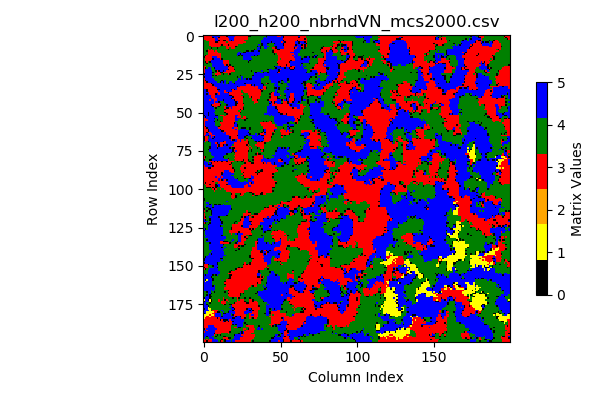

The file beside this chart, header and first rows:
3, 3, 3, 3, 3, 3, 5, 5, 5, 5, 5, 3, 3, 3, 3, 0, 5, 5, 5, 5, 5, 3, 3, 3
3, 3, 3, 3, 3, 3, 0, 5, 5, 3, 0, 3, 3, 3, 3, 3, 5, 5, 5, 5, 3, 3, 3, 3
3, 3, 3, 3, 3, 3, 3, 3, 5, 5, 3, 3, 3, 3, 3, 3, 3, 5, 5, 5, 3, 3, 3, 3
4, 4, 3, 3, 3, 3, 3, 3, 5, 5, 0, 3, 3, 0, 0, 3, 3, 5, 0, 5, 3, 3, 3, 3
4, 4, 4, 4, 3, 3, 3, 3, 0, 0, 3, 3, 3, 3, 3, 4, 3, 3, 3, 3, 3, 3, 3, 3
4, 4, 4, 4, 3, 3, 3, 3, 3, 3, 3, 3, 3, 3, 3, 3, 3, 3, 3, 3, 3, 3, 3, 3
4, 4, 4, 4, 3, 3, 3, 3, 3, 3, 3, 3, 0, 3, 3, 3, 0, 3, 3, 3, 3, 3, 3, 4
4, 4, 4, 4, 4, 3, 3, 3, 3, 3, 3, 4, 4, 4, 4, 3, 3, 3, 3, 3, 3, 0, 4, 4
4, 4, 4, 4, 4, 0, 4, 4, 4, 0, 4, 4, 4, 4, 4, 3, 3, 4, 3, 3, 3, 4, 4, 4
4, 4, 4, 3, 4, 3, 4, 4, 4, 4, 4, 4, 4, 4, 4, 4, 0, 4, 4, 4, 4, 4, 4, 4
4, 4, 0, 3, 3, 3, 3, 4, 3, 4, 4, 4, 4, 4, 4, 4, 4, 4, 4, 4, 4, 4, 4, 4
4, 4, 4, 3, 3, 3, 3, 3, 3, 3, 4, 4, 4, 4, 4, 4, 4, 4, 4, 4, 4, 4, 4, 5
4, 4, 4, 3, 3, 3, 3, 3, 3, 3, 3, 3, 4, 4, 4, 4, 4, 4, 4, 4, 4, 4, 5, 5
4, 0, 3, 3, 3, 3, 3, 3, 3, 3, 3, 3, 4, 4, 4, 4, 4, 4, 4, 4, 4, 4, 5, 0
0, 3, 3, 3, 3, 3, 5, 5, 5, 3, 3, 3, 4, 4, 4, 4, 4, 4, 4, 4, 4, 4, 4, 4
4, 3, 3, 3, 3, 3, 0, 5, 5, 5, 5, 3, 0, 4, 4, 4, 4, 4, 4, 4, 4, 4, 4, 4
4, 3, 3, 3, 3, 5, 5, 5, 5, 5, 5, 5, 5, 3, 3, 3, 3, 4, 4, 4, 4, 4, 4, 4
4, 0, 3, 4, 0, 5, 5, 5, 5, 5, 5, 5, 5, 3, 3, 3, 3, 4, 4, 4, 4, 4, 4, 4
4, 4, 0, 4, 4, 4, 5, 5, 5, 5, 5, 5, 5, 3, 3, 3, 3, 4, 4, 4, 4, 4, 4, 4
4, 4, 4, 4, 4, 4, 5, 5, 5, 5, 5, 5, 5, 5, 3, 0, 3, 0, 4, 4, 4, 4, 4, 4
3, 3, 4, 4, 4, 4, 5, 5, 5, 5, 5, 5, 5, 5, 5, 5, 0, 3, 3, 0, 4, 4, 4, 4
3, 0, 4, 5, 5, 4, 4, 0, 5, 5, 5, 5, 5, 5, 5, 5, 3, 3, 3, 3, 4, 4, 4, 4
3, 5, 5, 5, 5, 4, 4, 4, 5, 5, 5, 5, 5, 5, 5, 5, 0, 3, 3, 3, 0, 4, 4, 4
3, 5, 5, 5, 5, 5, 4, 4, 0, 3, 0, 5, 5, 0, 5, 3, 3, 3, 3, 3, 3, 4, 4, 4
3, 5, 5, 5, 5, 5, 0, 4, 4, 3, 3, 0, 0, 3, 3, 3, 3, 3, 4, 4, 4, 4, 4, 4
0, 5, 5, 5, 5, 5, 4, 4, 3, 3, 3, 3, 4, 0, 4, 4, 3, 0, 4, 4, 4, 4, 4, 4
5, 5, 5, 5, 5, 5, 0, 4, 0, 3, 4, 4, 4, 4, 4, 4, 4, 4, 4, 4, 4, 4, 4, 4
0, 5, 5, 5, 5, 5, 4, 4, 4, 4, 4, 4, 4, 4, 4, 4, 4, 4, 4, 4, 4, 4, 0, 4
3, 5, 5, 5, 5, 5, 5, 4, 4, 4, 4, 4, 4, 4, 4, 4, 4, 4, 4, 4, 4, 4, 4, 5
3, 0, 5, 5, 5, 5, 5, 5, 4, 4, 4, 4, 0, 4, 5, 4, 4, 4, 4, 4, 4, 4, 5, 5
3, 3, 0, 5, 5, 5, 5, 5, 5, 4, 4, 0, 5, 0, 5, 4, 4, 5, 5, 4, 4, 5, 5, 5
3, 3, 3, 3, 3, 0, 5, 5, 5, 5, 5, 5, 5, 4, 5, 4, 0, 5, 5, 5, 0, 5, 5, 5
3, 3, 3, 3, 3, 3, 0, 5, 5, 5, 5, 5, 5, 5, 5, 5, 5, 5, 5, 5, 5, 5, 5, 5
3, 3, 3, 3, 3, 3, 3, 3, 5, 5, 5, 5, 5, 5, 5, 5, 5, 5, 5, 5, 5, 5, 0, 5
3, 3, 3, 3, 3, 3, 3, 3, 3, 5, 5, 5, 5, 5, 5, 5, 5, 5, 5, 5, 5, 5, 3, 3
5, 5, 0, 3, 3, 3, 3, 3, 3, 0, 0, 5, 5, 5, 5, 5, 5, 5, 0, 3, 0, 5, 3, 3
5, 5, 0, 3, 3, 3, 3, 3, 3, 3, 5, 5, 5, 5, 3, 5, 5, 5, 5, 3, 3, 3, 3, 3
5, 5, 5, 5, 3, 3, 3, 3, 3, 3, 3, 5, 5, 5, 3, 3, 0, 3, 3, 3, 3, 3, 3, 3
5, 5, 0, 5, 3, 3, 3, 3, 0, 5, 3, 5, 5, 5, 5, 5, 5, 3, 3, 3, 3, 3, 3, 3
5, 5, 5, 5, 5, 3, 3, 3, 5, 5, 5, 5, 5, 5, 5, 5, 5, 0, 0, 3, 3, 3, 3, 3
5, 5, 5, 5, 5, 3, 3, 3, 5, 5, 5, 5, 5, 5, 5, 5, 5, 5, 5, 0, 3, 3, 3, 3
5, 5, 5, 5, 5, 5, 3, 3, 3, 5, 5, 5, 5, 5, 5, 5, 5, 5, 0, 3, 3, 3, 3, 3
5, 5, 5, 5, 3, 5, 5, 3, 3, 5, 5, 5, 5, 0, 5, 5, 5, 5, 5, 5, 0, 3, 3, 3
5, 5, 5, 5, 5, 5, 5, 3, 5, 5, 0, 4, 4, 4, 5, 5, 5, 5, 5, 5, 5, 0, 5, 3
5, 5, 5, 5, 5, 5, 5, 3, 3, 3, 3, 5, 4, 4, 4, 5, 5, 5, 5, 5, 5, 0, 0, 3
5, 5, 5, 5, 5, 0, 3, 3, 3, 3, 3, 0, 4, 4, 4, 0, 5, 5, 5, 5, 5, 0, 3, 3
5, 5, 5, 5, 5, 5, 0, 3, 3, 4, 0, 4, 4, 4, 3, 5, 5, 5, 5, 3, 3, 3, 3, 3
5, 5, 5, 5, 5, 5, 5, 4, 0, 4, 4, 4, 4, 4, 3, 0, 0, 3, 5, 3, 3, 3, 3, 3
5, 5, 5, 5, 5, 5, 5, 4, 4, 4, 4, 4, 4, 4, 0, 3, 3, 3, 3, 3, 3, 3, 3, 3
5, 5, 5, 5, 5, 5, 5, 5, 4, 4, 4, 4, 4, 4, 3, 3, 3, 3, 3, 3, 3, 3, 3, 4
5, 5, 5, 0, 5, 5, 5, 4, 4, 4, 4, 4, 4, 4, 0, 3, 3, 3, 3, 3, 3, 3, 3, 3
5, 5, 5, 0, 5, 5, 5, 5, 4, 4, 4, 4, 4, 4, 4, 0, 3, 3, 3, 3, 3, 3, 3, 3
0, 5, 5, 0, 5, 5, 5, 5, 0, 0, 4, 3, 3, 3, 4, 3, 3, 3, 3, 3, 3, 5, 5, 3
5, 0, 5, 5, 5, 5, 5, 5, 5, 5, 4, 4, 4, 3, 3, 3, 3, 3, 3, 3, 3, 5, 3, 3
3, 3, 5, 5, 5, 5, 5, 0, 4, 5, 4, 4, 4, 3, 3, 3, 3, 3, 3, 3, 3, 5, 5, 5
3, 3, 3, 5, 5, 5, 5, 5, 4, 0, 4, 4, 4, 3, 3, 3, 3, 3, 3, 3, 3, 5, 5, 4
3, 5, 5, 5, 5, 5, 5, 0, 4, 4, 4, 0, 4, 3, 3, 3, 3, 3, 3, 3, 3, 4, 4, 4
3, 5, 5, 5, 5, 5, 5, 5, 4, 4, 4, 3, 3, 3, 3, 3, 3, 3, 3, 3, 0, 5, 4, 4
3, 5, 5, 5, 5, 5, 5, 5, 4, 4, 4, 4, 3, 3, 3, 3, 3, 3, 3, 3, 5, 5, 0, 4
3, 0, 5, 5, 5, 5, 5, 5, 5, 4, 0, 3, 3, 3, 3, 3, 3, 3, 3, 3, 5, 5, 0, 4
3, 3, 0, 5, 5, 5, 5, 5, 5, 5, 3, 3, 3, 3, 3, 3, 3, 3, 3, 5, 3, 3, 3, 4
... 139 more rows
